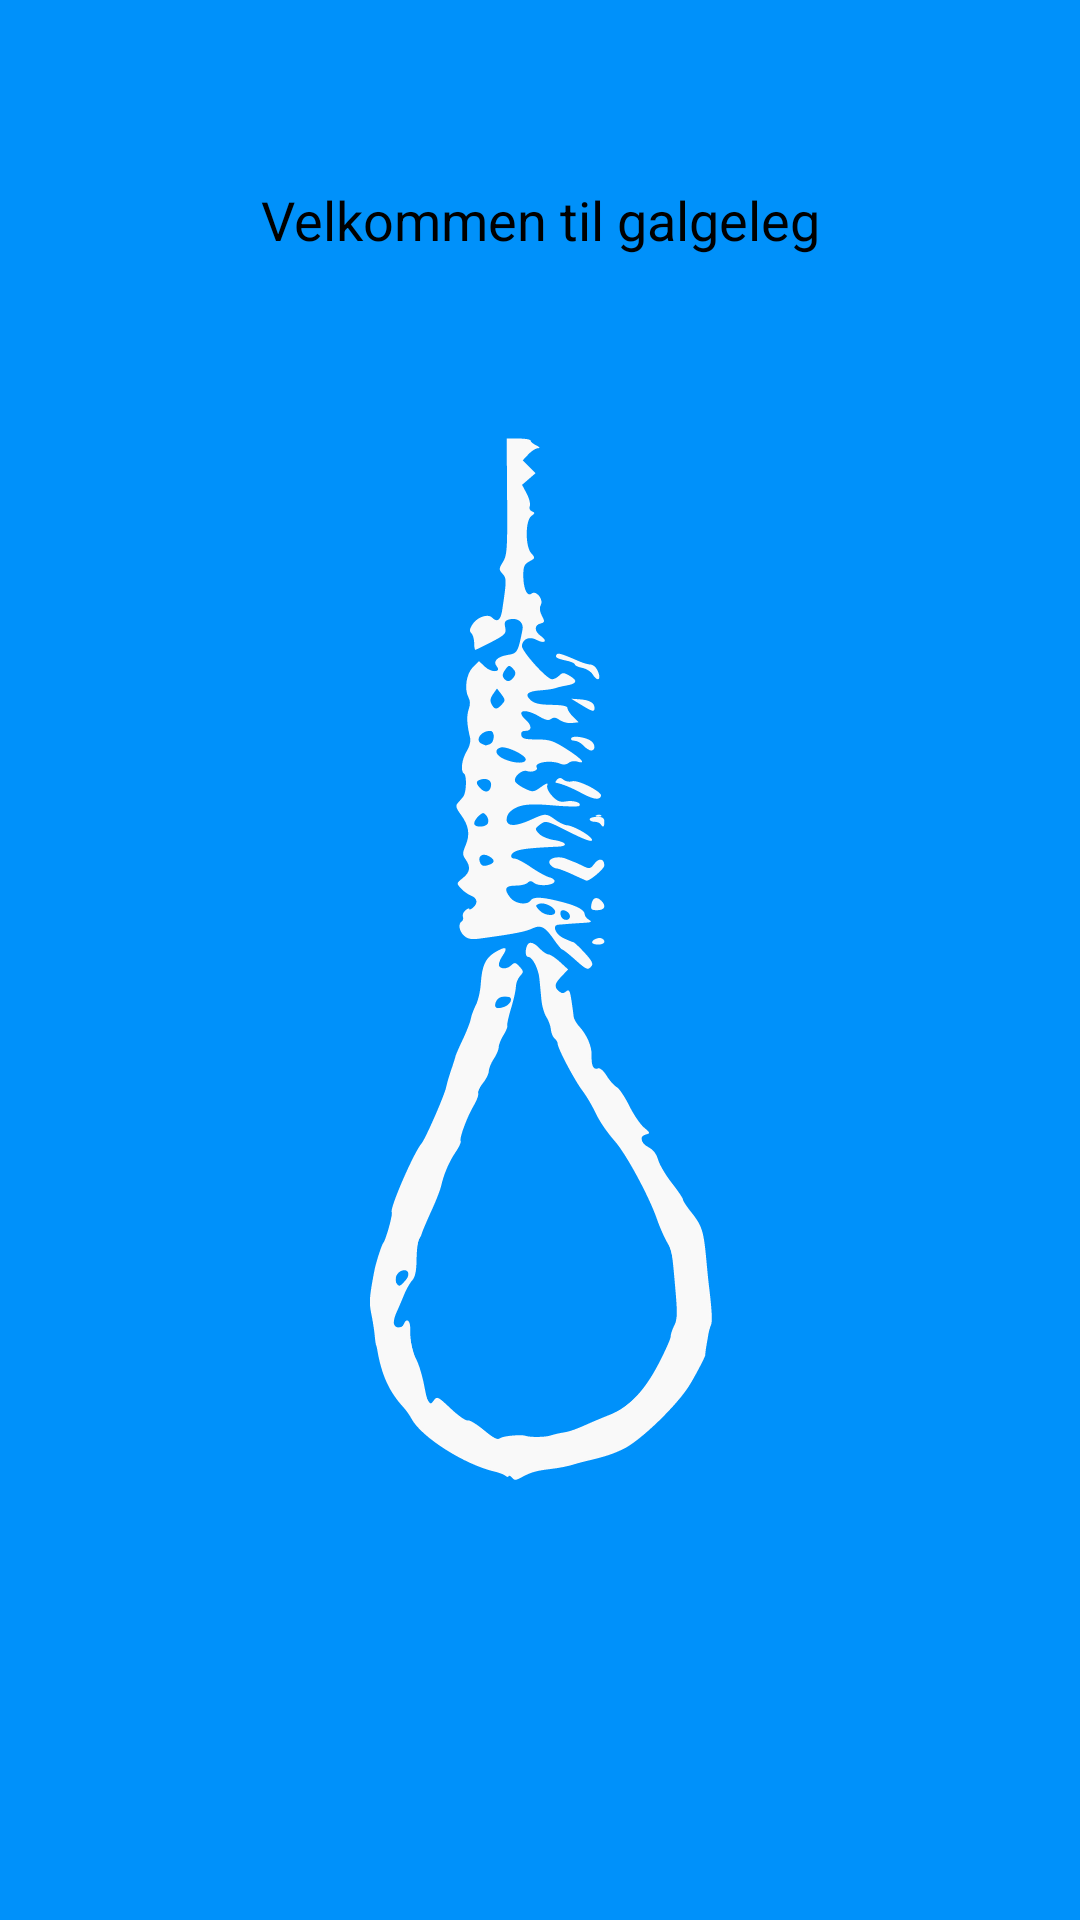

Android layout source for this screen:
<!-- AndroidManifest.xml: application theme Theme.Galgeleg -->
<!-- res/layout/activity_main.xml -->
<?xml version="1.0" encoding="utf-8"?>
<androidx.constraintlayout.widget.ConstraintLayout xmlns:android="http://schemas.android.com/apk/res/android"
    xmlns:app="http://schemas.android.com/apk/res-auto"
    xmlns:tools="http://schemas.android.com/tools"
    android:layout_width="match_parent"
    android:layout_height="match_parent"
    android:background="@color/blue"
    tools:context=".MainActivity">


    <TextView
        android:id="@+id/textView"
        android:layout_width="wrap_content"
        android:layout_height="wrap_content"
        android:layout_gravity="center_horizontal"
        android:text="@string/galgeleg"
        android:textColor="#000"
        android:textSize="18sp"
        app:layout_constraintBottom_toTopOf="@+id/imageView"
        app:layout_constraintEnd_toEndOf="parent"
        app:layout_constraintStart_toStartOf="parent"
        app:layout_constraintTop_toTopOf="parent" />

    <Button
        android:id="@+id/start_game"
        android:layout_width="wrap_content"
        android:layout_height="wrap_content"
        android:layout_gravity="center_horizontal"
        android:layout_marginStart="84dp"
        android:layout_marginLeft="84dp"
        android:layout_marginTop="105dp"
        android:layout_marginEnd="60dp"
        android:layout_marginRight="60dp"
        android:layout_marginBottom="73dp"
        android:background="@drawable/custom_button"
        android:padding="10dp"
        android:text="@string/start_game"
        android:textColor="@color/white"
        app:layout_constraintBottom_toBottomOf="parent"
        app:layout_constraintEnd_toEndOf="parent"
        app:layout_constraintStart_toEndOf="@+id/high_score_akt"
        app:layout_constraintTop_toBottomOf="@+id/imageView" />

    <Button
        android:id="@+id/high_score_akt"
        android:layout_width="wrap_content"
        android:layout_height="wrap_content"
        android:layout_gravity="center_horizontal"
        android:layout_marginStart="60dp"
        android:layout_marginLeft="60dp"
        android:layout_marginTop="105dp"
        android:layout_marginEnd="84dp"
        android:layout_marginRight="84dp"
        android:layout_marginBottom="73dp"
        android:background="@drawable/custom_button"
        android:padding="10dp"
        android:text="@string/high_score"
        android:textColor="@color/white"
        app:layout_constraintBottom_toBottomOf="parent"
        app:layout_constraintEnd_toStartOf="@+id/start_game"
        app:layout_constraintStart_toStartOf="parent"
        app:layout_constraintTop_toBottomOf="@+id/imageView" />

    <ImageView
        android:id="@+id/imageView"
        android:layout_width="182dp"
        android:layout_height="348dp"
        app:layout_constraintBottom_toBottomOf="parent"
        app:layout_constraintEnd_toEndOf="parent"
        app:layout_constraintStart_toStartOf="parent"
        app:layout_constraintTop_toTopOf="parent"
        app:srcCompat="@drawable/ic_noose" />


</androidx.constraintlayout.widget.ConstraintLayout>
<!-- resources referenced by this layout -->
<resources>
  <color name="blue">#0091fa</color>
  <color name="white">#FFFFFFFF</color>
  <!-- drawable custom_button (drawable) -->
  <?xml version="1.0" encoding="utf-8"?>
  <shape xmlns:android="http://schemas.android.com/apk/res/android" android:shape="rectangle">
      <solid android:color="#024bc2"/>
  
      <corners android:radius="10dp"/>
  </shape>
  <!-- drawable ic_noose: vector/xml drawable (drawable, 16847 chars, omitted) -->
  <string name="galgeleg">Velkommen til galgeleg</string>
  <string name="high_score">High Score</string>
  <string name="start_game">Begynd Spil</string>
  <style name="Theme.Galgeleg" parent="Theme.AppCompat.DayNight.DarkActionBar">
          
          <item name="colorPrimary">@color/purple_500</item>
          <item name="colorPrimaryVariant">@color/purple_700</item>
          <item name="colorOnPrimary">@color/white</item>
          
          <item name="colorSecondary">@color/teal_200</item>
          <item name="colorSecondaryVariant">@color/teal_700</item>
          <item name="colorOnSecondary">@color/black</item>
          
          <item name="android:statusBarColor" tools:targetApi="l">?attr/colorPrimaryVariant</item>
          
      </style>
  <color name="purple_500">#FF6200EE</color>
  <color name="purple_700">#FF3700B3</color>
  <color name="teal_200">#FF03DAC5</color>
  <color name="teal_700">#FF018786</color>
  <color name="black">#FF000000</color>
</resources>
